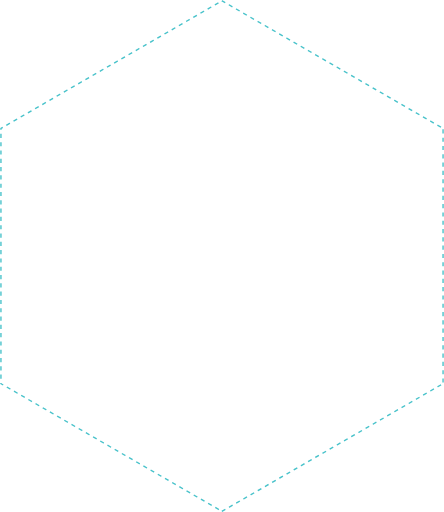
t = 0.00 s
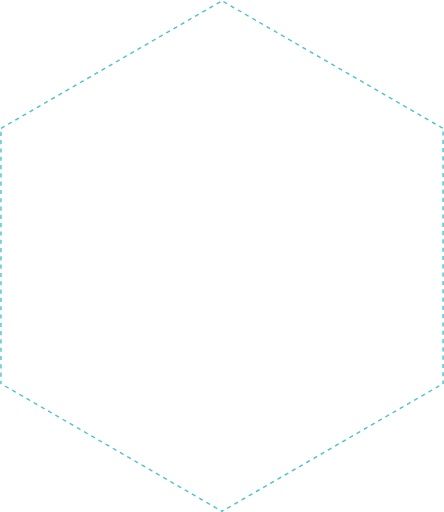
t = 0.08 s
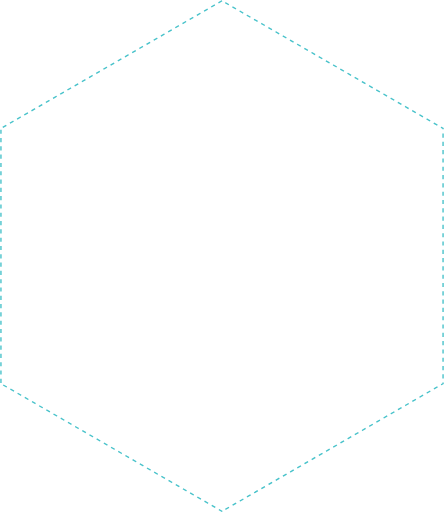
t = 0.15 s
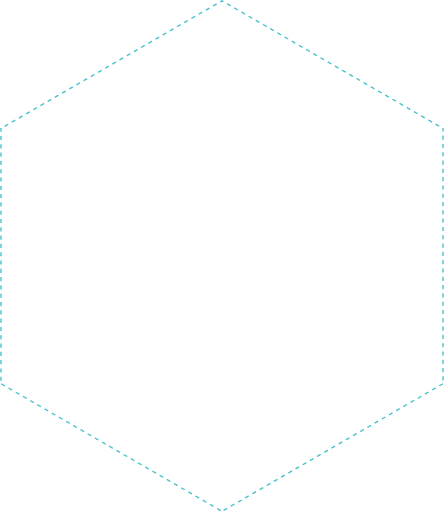
t = 0.23 s

The animated SVG that drew these frames (rendered in a browser with its animation timeline set to each time). Animation: 1 SMIL element (animate=1); one cycle of 0.30 s, repeats indefinitely.

<?xml version="1.0" encoding="UTF-8"?>
<svg width="641px" height="740px" viewBox="0 0 641 740" version="1.1" xmlns="http://www.w3.org/2000/svg" xmlns:xlink="http://www.w3.org/1999/xlink">
    <!-- Generator: Sketch 49 (51002) - http://www.bohemiancoding.com/sketch -->
    <title>Polygon</title>
    <desc>Created with Sketch.</desc>
    <defs>
        <path d="M700.5,4671 L1021,4856.04076 L1021,5226.12228 L700.5,5411.16305 L380,5226.12228 L380,4856.04076 L700.5,4671 Z" id="path-1"></path>
        <mask id="mask-2" maskContentUnits="userSpaceOnUse" maskUnits="objectBoundingBox" x="0" y="0" width="641" height="740.163045" fill="white">
            <use xlink:href="#path-1"></use>
        </mask>
    </defs>
    <animate attributeName="stroke-dashoffset" dur="0.3" from="12" xlink:href="#path-1" repeatCount="indefinite" to="0"/>
    <g id="Page-1" stroke="none" stroke-width="1" fill="none" fill-rule="evenodd" stroke-dasharray="6">
        <g id="Desktop-HD" transform="translate(-380.000000, -4671.000000)" stroke="#47C2CA" stroke-width="4">
            <use id="Polygon" mask="url(#mask-2)" xlink:href="#path-1"></use>
        </g>
    </g>
</svg>
